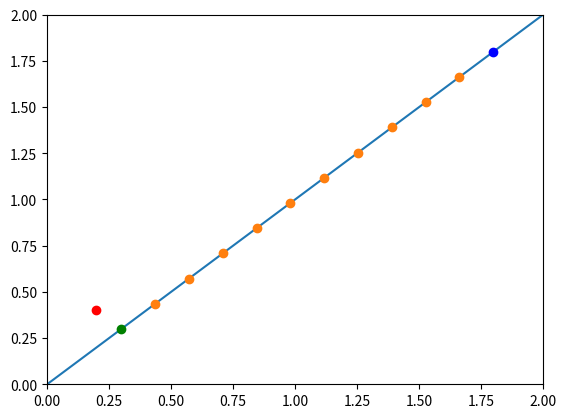

Generate this figure with matplotlib:
##Setup
import matplotlib.pyplot as plt
import numpy as np

##get robot pose
RobX, RobY, = 0.2, 0.4

##Rearrange the equation in the form ax + by + c = 0
a = -1
b = 1
c = 0.001
x = np.linspace(0, 2, 1000)
y = (-a * x - c) / b


##plot line
fig1 = plt.figure()
plt.axis([0, 2, 0, 2])
plt.plot(x, y, linestyle = '-')

##plot robto
plt.plot(RobX,RobY,'ro') 
#plt.show

##find closest point
ClosestX = (b * (b * RobX - a * RobY) - a * c) / (a**2 + b**2)
ClosestY = (a * (-b * RobX + a * RobY) - b * c) / (a**2 + b**2)
ClosestPoint = ClosestX, ClosestY

plt.plot(ClosestX, ClosestY,'go') 
#plt.show()

##find end point
if ClosestX < 1:
  EndPoint = 1.8, ((-a * 1.8 - c) / b)
else:
  EndPoint = 0.2, ((-a * 0.2 - c) / b)

plt.plot(EndPoint[0], EndPoint[1],'bo') 
#plt.show()

PathX = np.linspace(ClosestX, EndPoint[0], 12)
PathY = np.linspace(ClosestY, EndPoint[1], 12)
PathX = PathX[1:11]
PathY = PathY[1:11]

plt.plot(PathX, PathY,'o') 
plt.show()